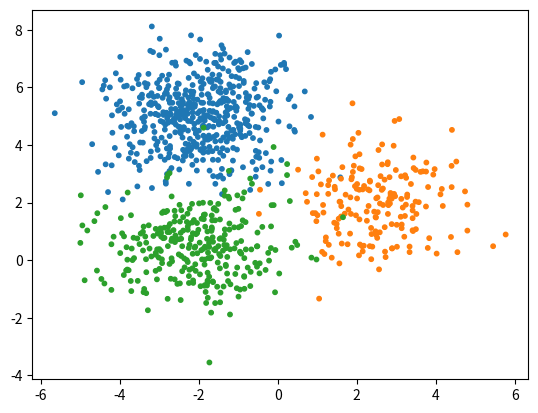

The matplotlib source for this figure:
import numpy as np
from matplotlib import pyplot as plt
from scipy.stats import multivariate_normal
# creating the data
num_data = 1000

a = [0.5, 0.2, 0.3]

sigma1 = [[1.2, 0], [0, 1.2]]
sigma2 = [[1.1, 0], [0, 1.1]]
sigma3 = [[1.3, 0], [0, 1.3]]

mu1 = [-2, 5]
mu2 = [2.5, 2]
mu3 = [-2, 0.5]


distributions = [np.random.multivariate_normal(mu1, sigma1, num_data), np.random.multivariate_normal(
    mu2, sigma2, num_data), np.random.multivariate_normal(mu3, sigma3, num_data)]

draw = np.random.choice([1, 2, 3], num_data, p=a)
data = []
for i in range(num_data):
    data.append(distributions[draw[i]-1][i])

d1 = [data[i] for i in np.where(draw == 1)[0].tolist()]
d2 = [data[i] for i in np.where(draw == 2)[0].tolist()]
d3 = [data[i] for i in np.where(draw == 3)[0].tolist()]
# ploting the data
x1, y1 = np.array(d1).T
x2, y2 = np.array(d2).T
x3, y3 = np.array(d3).T
sizes1 = np.ones(len(d1))*10
sizes2 = np.ones(len(d2))*10
sizes3 = np.ones(len(d3))*10
plt.scatter(x1, y1, s=sizes1)
plt.scatter(x2, y2, s=sizes2)
plt.scatter(x3, y3, s=sizes3)

# K-means:
# choosing somethng close to the real center
center1 = [-2, 3]
center2 = [2, 1]
center3 = [-2, 0]

for i in range(20):
    c1 = []
    c2 = []
    c3 = []
    dataLkMeans = []
    for i in range(num_data):
        l = [np.linalg.norm(data[i]-center1), np.linalg.norm(data[i] - center2), np.linalg.norm(data[i]-center3)]
        if l.index(min(l)) == 0:
            c1.append(data[i])
        elif l.index(min(l)) == 1:
            c2.append(data[i])
        elif l.index(min(l)) == 2:
            c3.append(data[i])
        dataLkMeans.append(l.index(min(l))+1)
    # update center
    center1 = sum(c1)/len(c1)
    center2 = sum(c2)/len(c2)
    center3 = sum(c3)/len(c3)
# check success rate of K-means
checkMistakes = 0
for i in range(num_data):
    if draw[i] != dataLkMeans[i]:
        checkMistakes += 1
mistakesRate = 1-(checkMistakes/num_data)
print("K-means:")
print("number of mistakes", checkMistakes)
print("success rate of K-means", mistakesRate)

# GMM
# initial parameters:

phi1 = (1/3)
phi2 = (1/3)
phi3 = (1/3)

muj1 = [-2, 4]
muj2 = [2, 2]
muj3 = [-2, 0]

sigmaj1 = [[1.1, 0], [0, 1.1]]
sigmaj2 = [[1.1, 0], [0, 1.1]]
sigmaj3 = [[1.1, 0], [0, 1.1]]
data = np.array(data)
flag = True
for i in range(50):
    if flag:
        mvn1 = multivariate_normal(muj1, sigmaj1).pdf(data)*phi1
        mvn2 = multivariate_normal(muj2, sigmaj2).pdf(data)*phi2
        mvn3 = multivariate_normal(muj3, sigmaj3).pdf(data)*phi3
        n = mvn1+mvn2+mvn3
        wt1 = np.array(mvn1/n)
        wt2 = np.array(mvn2/n)
        wt3 = np.array(mvn3/n)
    if not flag:
        sumwt1 = sum(wt1)
        sumwt2 = sum(wt2)
        sumwt3 = sum(wt3)
        phi1 = sumwt1/num_data
        phi2 = sumwt2/num_data
        phi3 = sumwt3/num_data
        muj1 = sum(data*wt1[:, None])/sumwt1
        muj2 = sum(data*wt2[:, None])/sumwt2
        muj3 = sum(data*wt3[:, None])/sumwt3
        sigmaj1 = sum((data-muj1)*(data-muj1)*wt1[:, None])/sumwt1
        sigmaj2 = sum((data-muj2)*(data-muj2)*wt2[:, None])/sumwt2
        sigmaj3 = sum((data-muj3)*(data-muj3)*wt3[:, None])/sumwt3
    flag != flag
lGMM = []
for i in range(num_data):
    l = [wt1[i], wt2[i], wt3[i]]
    lGMM.append(l.index(max(l))+1)
# check success rate of GMM
checkMistakes = 0
for i in range(num_data):
    if draw[i] != lGMM[i]:
        checkMistakes += 1
mistakesRate = 1-(checkMistakes/num_data)
print("GMM:")
print("number of mistakes", checkMistakes)
print("success rate of GMM", mistakesRate)

plt.show()
